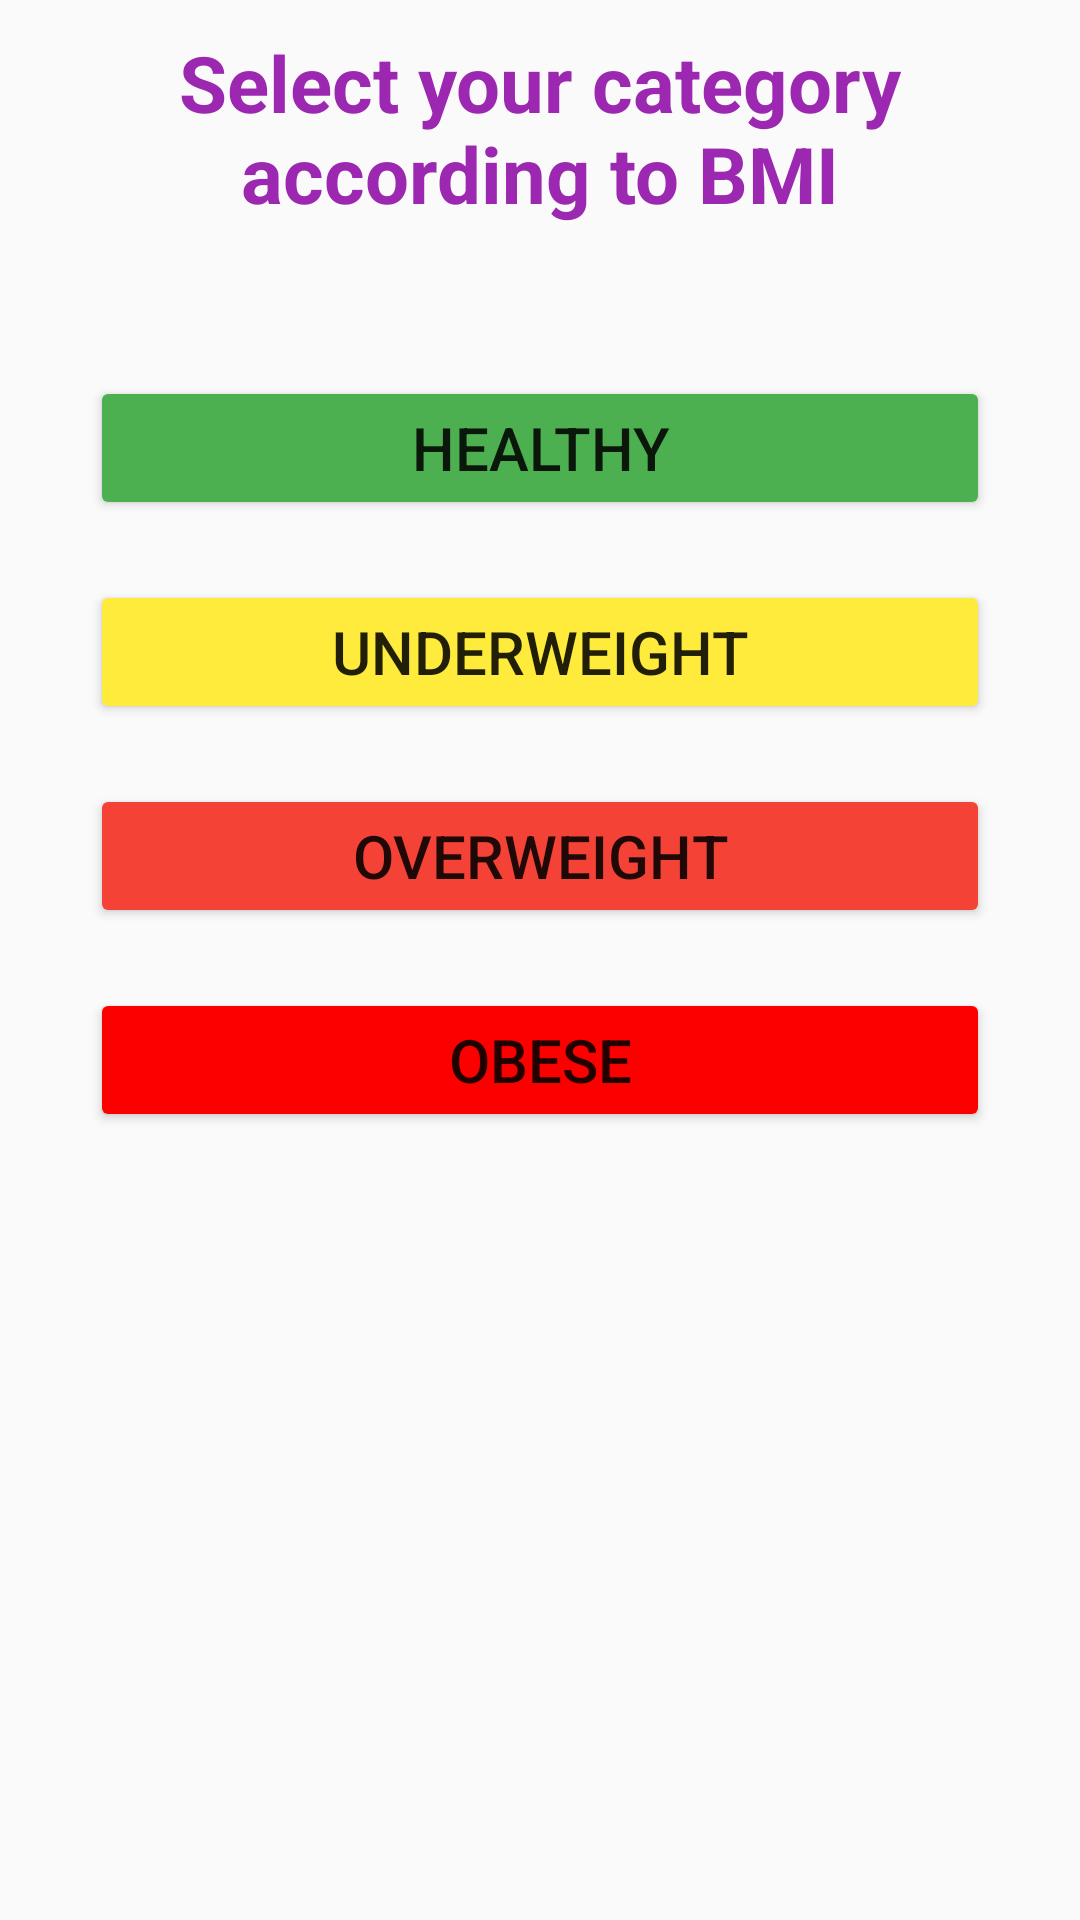

Android layout source for this screen:
<!-- AndroidManifest.xml: application theme Theme.MyApp -->
<!-- res/layout/activity_category.xml -->
<?xml version="1.0" encoding="utf-8"?>
<LinearLayout
    xmlns:android="http://schemas.android.com/apk/res/android"
    android:layout_width="match_parent"
    android:layout_height="match_parent"
    android:orientation="vertical">

    <TextView
        android:layout_width="match_parent"
        android:layout_height="wrap_content"
        android:text="@string/category"
        android:padding="10dp"
        android:textSize="26sp"
        android:gravity="center_horizontal"
        android:textStyle="bold"
        android:layout_marginBottom="40dp"
        android:textColor="#9C27B0"/>

    <androidx.appcompat.widget.AppCompatButton
        android:layout_width="300dp"
        android:layout_height="wrap_content"
        android:text="@string/btn1"
        android:layout_gravity="center_horizontal"
        android:layout_marginBottom="20dp"
        android:textSize="20sp"
        android:id="@+id/btn1"
        android:backgroundTint="@color/H"/>

    <androidx.appcompat.widget.AppCompatButton
        android:layout_width="300dp"
        android:layout_height="wrap_content"
        android:text="@string/btn2"
        android:textSize="20sp"
        android:layout_gravity="center_horizontal"
        android:layout_marginBottom="20dp"
        android:id="@+id/btn2"
        android:backgroundTint="@color/UW"/>

    <androidx.appcompat.widget.AppCompatButton
        android:layout_width="300dp"
        android:layout_height="wrap_content"
        android:text="@string/btn3"
        android:textSize="20sp"
        android:layout_marginBottom="20dp"
        android:id="@+id/btn3"
        android:layout_gravity="center_horizontal"
        android:backgroundTint="@color/OW"/>

    <androidx.appcompat.widget.AppCompatButton
        android:layout_width="300dp"
        android:layout_height="wrap_content"
        android:textSize="20sp"
        android:text="@string/btn4"
        android:layout_gravity="center_horizontal"
        android:layout_marginBottom="20dp"
        android:id="@+id/btn4"
        android:backgroundTint="@color/Ob"/>


</LinearLayout>
<!-- resources referenced by this layout -->
<resources>
  <color name="H">#4CAF50</color>
  <color name="OW">#F44336</color>
  <color name="Ob">#FC0000</color>
  <color name="UW">#FFEB3B</color>
  <string name="btn1">Healthy</string>
  <string name="btn2">Underweight</string>
  <string name="btn3">Overweight</string>
  <string name="btn4">Obese</string>
  <string name="category">Select your category according to BMI</string>
  <style name="Theme.MyApp" parent="Base.Theme.MyApp" />
  <style name="Base.Theme.MyApp" parent="Theme.AppCompat.Light">
          
           <item name="colorPrimary">@color/my_light_primary</item>
      </style>
  <color name="my_light_primary">#fff</color>
</resources>
